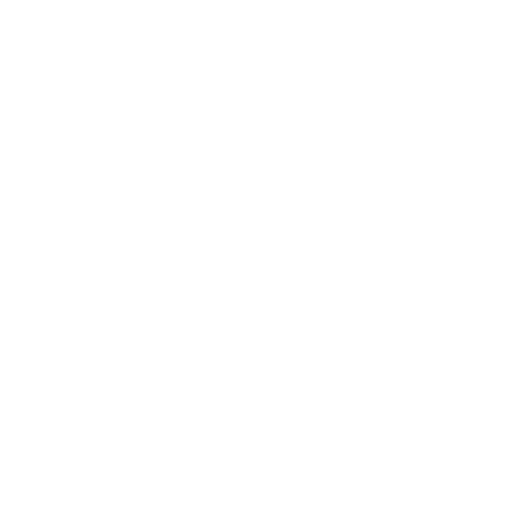
t = 0.00 s
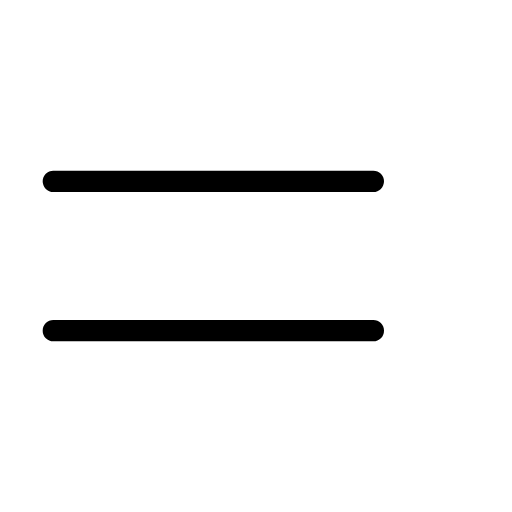
t = 0.15 s
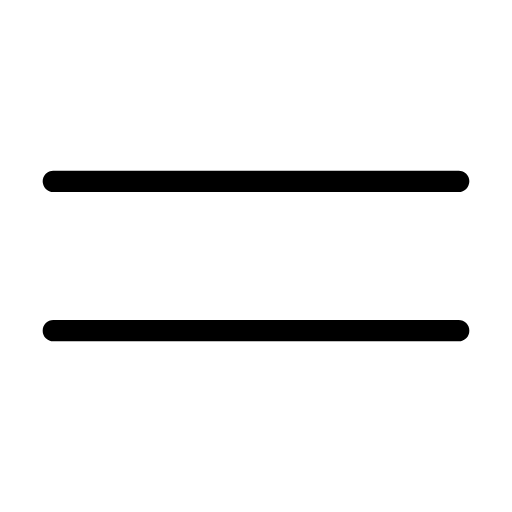
t = 0.30 s
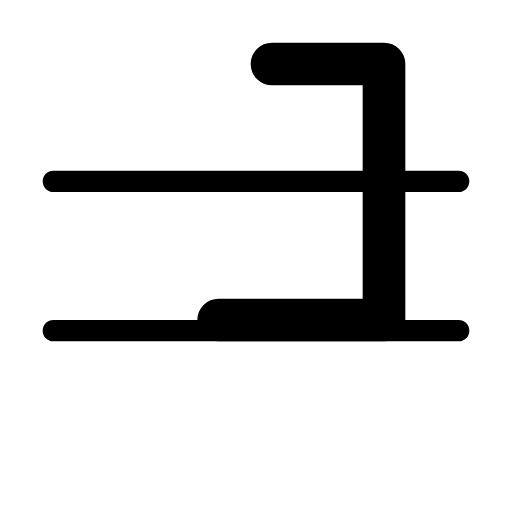
t = 0.50 s
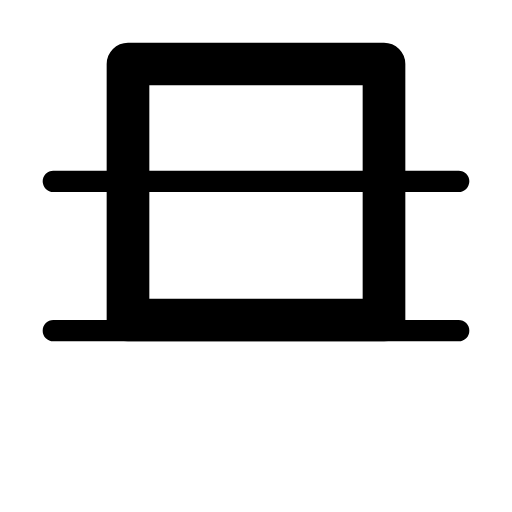
t = 0.70 s
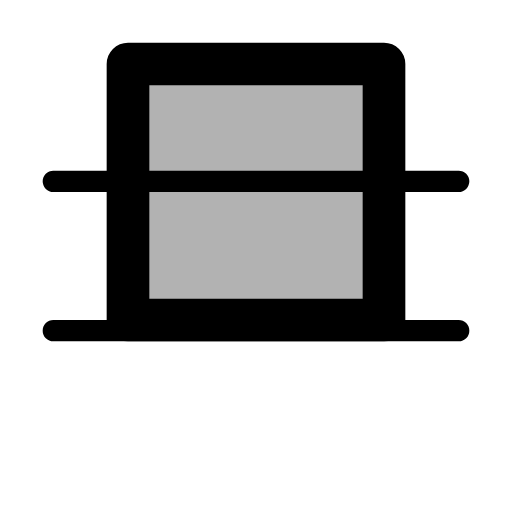
t = 0.85 s

The animated SVG that drew these frames (rendered in a browser with its animation timeline set to each time). Animation: 3 SMIL elements (animate=3); one cycle of 0.85 s.

<svg xmlns="http://www.w3.org/2000/svg" width="24" height="24" viewBox="0 0 24 24">
    <g stroke="currentColor" stroke-linecap="round" stroke-linejoin="round">
        <path d="M2.5 15.5H21.5M2.5 8.5H21.5" fill="none" stroke-dasharray="20" stroke-dashoffset="20">
            <animate attributeName="stroke-dashoffset" values="20;0" dur="0.2s" fill="freeze"/>
        </path>
        <path d="M12.75 3H18V15H6V3H12.75Z" fill="currentColor" fill-opacity="0" stroke-width="2" stroke-dasharray="50"
              stroke-dashoffset="50">
            <animate attributeName="stroke-dashoffset" values="50;0" begin="0.3s" dur="0.4s" fill="freeze"/>
            <animate attributeName="fill-opacity" values="0;0.3" begin="0.7s" dur="0.15s" fill="freeze"/>
        </path>
    </g>
</svg>
